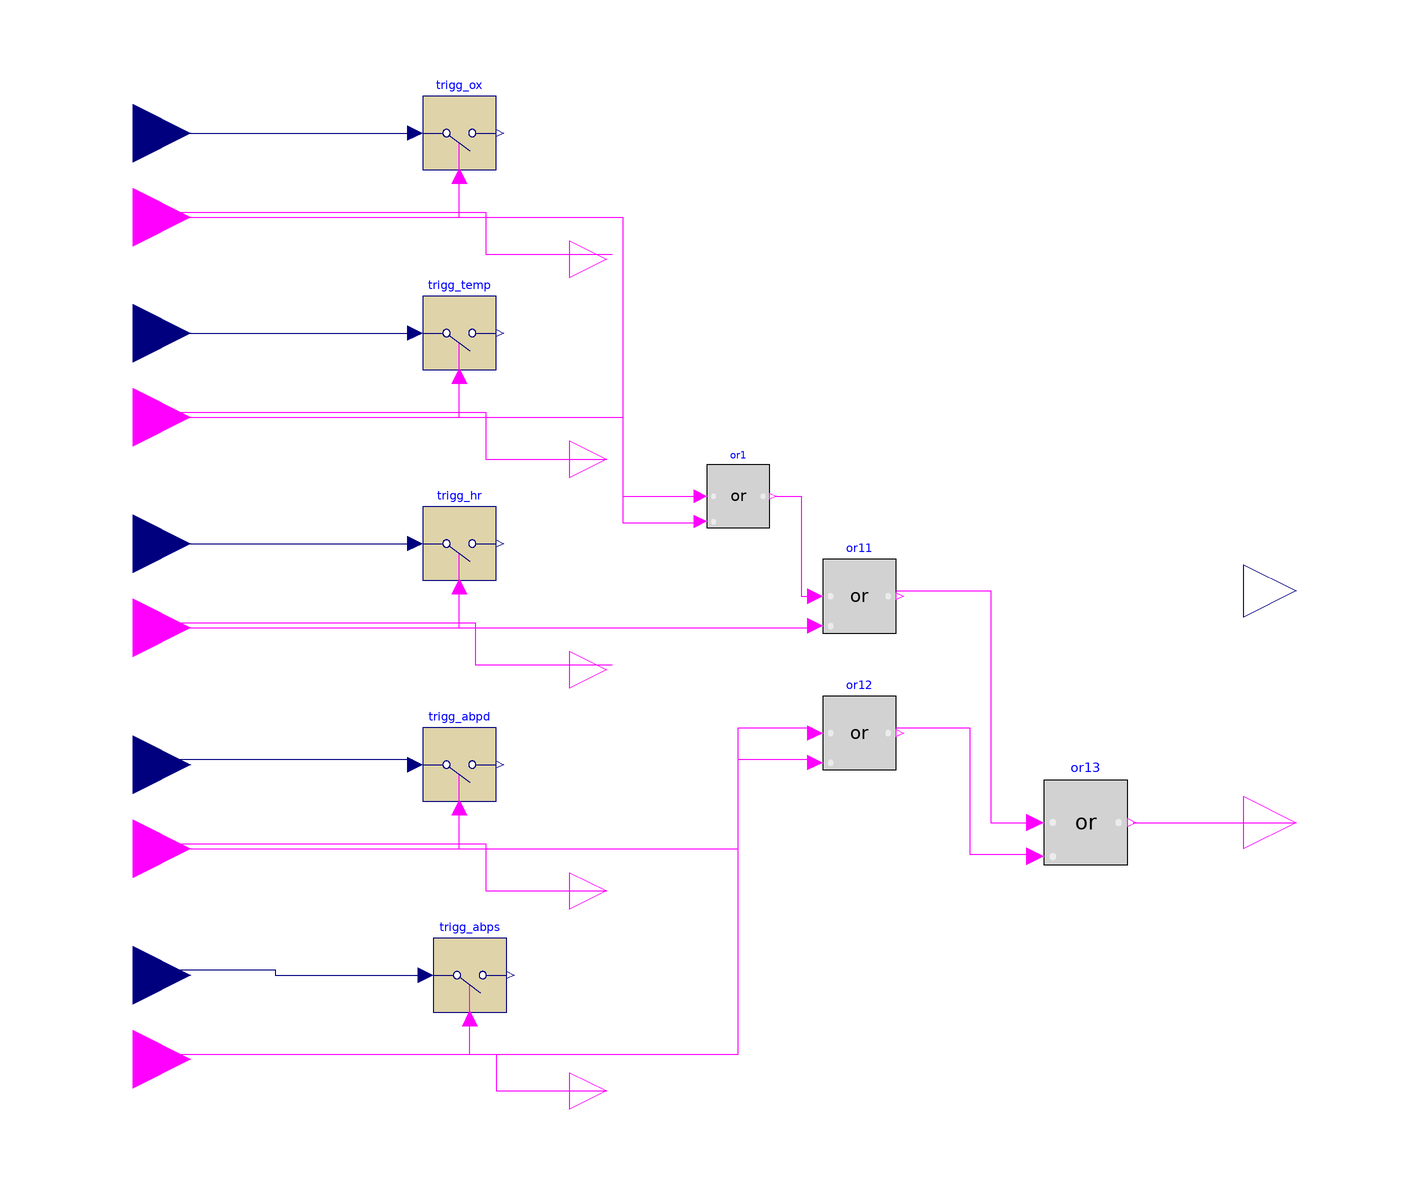

The Modelica model whose source follows is shown above as a component diagram (icons at their Placement, wires along their Line points).

block Data_fuse_fxd
  Modelica.Blocks.Interfaces.RealInput oximeter annotation(
    Placement(visible = true, transformation(origin = {-111, 87}, extent = {{-11, -11}, {11, 11}}, rotation = 0), iconTransformation(origin = {-45, 85}, extent = {{-5, -5}, {5, 5}}, rotation = 0)));
  Modelica.Blocks.Interfaces.RealInput temperature annotation(
    Placement(visible = true, transformation(origin = {-111, 49}, extent = {{-11, -11}, {11, 11}}, rotation = 0), iconTransformation(origin = {-45, 45}, extent = {{-5, -5}, {5, 5}}, rotation = 0)));
  Modelica.Blocks.Interfaces.RealOutput overall_risk annotation(
    Placement(visible = true, transformation(origin = {110, 0}, extent = {{-10, -10}, {10, 10}}, rotation = 0), iconTransformation(origin = {50, 10}, extent = {{-10, -10}, {10, 10}}, rotation = 0)));
  Modelica.Blocks.Discrete.TriggeredSampler trigg_ox annotation(
    Placement(visible = true, transformation(origin = {-49, 87}, extent = {{-7, -7}, {7, 7}}, rotation = 0)));
  Modelica.Blocks.Interfaces.BooleanInput sig_oximeter annotation(
    Placement(visible = true, transformation(origin = {-111, 71}, extent = {{-11, -11}, {11, 11}}, rotation = 0), iconTransformation(origin = {-45, 75}, extent = {{-5, -5}, {5, 5}}, rotation = 0)));
  Modelica.Blocks.Interfaces.BooleanInput sig_temperature annotation(
    Placement(visible = true, transformation(origin = {-111, 33}, extent = {{-11, -11}, {11, 11}}, rotation = 0), iconTransformation(origin = {-45, 35}, extent = {{-5, -5}, {5, 5}}, rotation = 0)));
  Modelica.Blocks.Discrete.TriggeredSampler trigg_temp annotation(
    Placement(visible = true, transformation(origin = {-49, 49}, extent = {{-7, -7}, {7, 7}}, rotation = 0)));
  Modelica.Blocks.Interfaces.BooleanOutput sig_data_fused annotation(
    Placement(visible = true, transformation(origin = {110, -44}, extent = {{-10, -10}, {10, 10}}, rotation = 0), iconTransformation(origin = {50, -10}, extent = {{-10, -10}, {10, 10}}, rotation = 0)));
  Modelica.Blocks.Logical.Or or1 annotation(
    Placement(visible = true, transformation(origin = {4, 18}, extent = {{-6, -6}, {6, 6}}, rotation = 0)));
  Modelica.Blocks.Interfaces.BooleanInput sig_heartRate annotation(
    Placement(visible = true, transformation(origin = {-111, -7}, extent = {{-11, -11}, {11, 11}}, rotation = 0), iconTransformation(origin = {-45, -5}, extent = {{-5, -5}, {5, 5}}, rotation = 0)));
  Modelica.Blocks.Interfaces.RealInput heartRate annotation(
    Placement(visible = true, transformation(origin = {-111, 9}, extent = {{-11, -11}, {11, 11}}, rotation = 0), iconTransformation(origin = {-45, 5}, extent = {{-5, -5}, {5, 5}}, rotation = 0)));
  Modelica.Blocks.Logical.Or or11 annotation(
    Placement(visible = true, transformation(origin = {27, -1}, extent = {{-7, -7}, {7, 7}}, rotation = 0)));
  Modelica.Blocks.Discrete.TriggeredSampler trigg_hr annotation(
    Placement(visible = true, transformation(origin = {-49, 9}, extent = {{-7, -7}, {7, 7}}, rotation = 0)));
  Modelica.Blocks.Interfaces.RealInput abpd annotation(
    Placement(visible = true, transformation(origin = {-111, -33}, extent = {{-11, -11}, {11, 11}}, rotation = 0), iconTransformation(origin = {-45, -35}, extent = {{-5, -5}, {5, 5}}, rotation = 0)));
  Modelica.Blocks.Interfaces.BooleanInput sig_abpd annotation(
    Placement(visible = true, transformation(origin = {-111, -49}, extent = {{-11, -11}, {11, 11}}, rotation = 0), iconTransformation(origin = {-45, -45}, extent = {{-5, -5}, {5, 5}}, rotation = 0)));
  Modelica.Blocks.Interfaces.RealInput abps annotation(
    Placement(visible = true, transformation(origin = {-111, -73}, extent = {{-11, -11}, {11, 11}}, rotation = 0), iconTransformation(origin = {-45, -75}, extent = {{-5, -5}, {5, 5}}, rotation = 0)));
  Modelica.Blocks.Interfaces.BooleanInput sig_abps annotation(
    Placement(visible = true, transformation(origin = {-111, -89}, extent = {{-11, -11}, {11, 11}}, rotation = 0), iconTransformation(origin = {-45, -85}, extent = {{-5, -5}, {5, 5}}, rotation = 0)));
  Modelica.Blocks.Discrete.TriggeredSampler trigg_abpd annotation(
    Placement(visible = true, transformation(origin = {-49, -33}, extent = {{-7, -7}, {7, 7}}, rotation = 0)));
  Modelica.Blocks.Discrete.TriggeredSampler trigg_abps annotation(
    Placement(visible = true, transformation(origin = {-47, -73}, extent = {{-7, -7}, {7, 7}}, rotation = 0)));
  Modelica.Blocks.Logical.Or or12 annotation(
    Placement(visible = true, transformation(origin = {27, -27}, extent = {{-7, -7}, {7, 7}}, rotation = 0)));
  Modelica.Blocks.Logical.Or or13 annotation(
    Placement(visible = true, transformation(origin = {70, -44}, extent = {{-8, -8}, {8, 8}}, rotation = 0)));
  Modelica.Blocks.Interfaces.BooleanOutput sig_abps_processed annotation(
    Placement(visible = true, transformation(origin = {-21, -95}, extent = {{-7, -7}, {7, 7}}, rotation = 0), iconTransformation(origin = {45, -95}, extent = {{-5, -5}, {5, 5}}, rotation = 0)));
  Modelica.Blocks.Interfaces.BooleanOutput sig_abpd_processed annotation(
    Placement(visible = true, transformation(origin = {-21, -57}, extent = {{-7, -7}, {7, 7}}, rotation = 0), iconTransformation(origin = {45, -85}, extent = {{-5, -5}, {5, 5}}, rotation = 0)));
  Modelica.Blocks.Interfaces.BooleanOutput sig_oximeter_processed annotation(
    Placement(visible = true, transformation(origin = {-21, 63}, extent = {{-7, -7}, {7, 7}}, rotation = 0), iconTransformation(origin = {45, 95}, extent = {{-5, -5}, {5, 5}}, rotation = 0)));
  Modelica.Blocks.Interfaces.BooleanOutput sig_temperature_processed annotation(
    Placement(visible = true, transformation(origin = {-21, 25}, extent = {{-7, -7}, {7, 7}}, rotation = 0), iconTransformation(origin = {45, 85}, extent = {{-5, -5}, {5, 5}}, rotation = 0)));
  Modelica.Blocks.Interfaces.BooleanOutput sig_heartrate_processed annotation(
    Placement(visible = true, transformation(origin = {-21, -15}, extent = {{-7, -7}, {7, 7}}, rotation = 0), iconTransformation(origin = {45, 75}, extent = {{-5, -5}, {5, 5}}, rotation = 0)));
equation
  when or1.y then
    overall_risk = DataFuse(oximeter, temperature, heartRate, abpd, abps);
  end when;
  connect(oximeter, trigg_ox.u) annotation(
    Line(points = {{-111, 87}, {-57, 87}}, color = {0, 0, 127}));
  connect(sig_oximeter, trigg_ox.trigger) annotation(
    Line(points = {{-111, 71}, {-49, 71}, {-49, 79}}, color = {255, 0, 255}));
  connect(temperature, trigg_temp.u) annotation(
    Line(points = {{-111, 49}, {-57, 49}}, color = {0, 0, 127}));
  connect(sig_temperature, trigg_temp.trigger) annotation(
    Line(points = {{-111, 33}, {-49, 33}, {-49, 41}}, color = {255, 0, 255}));
  connect(sig_heartRate, or11.u2) annotation(
    Line(points = {{-111, -7}, {19, -7}}, color = {255, 0, 255}));
  connect(sig_oximeter, or1.u1) annotation(
    Line(points = {{-111, 71}, {-18, 71}, {-18, 18}, {-3, 18}}, color = {255, 0, 255}));
  connect(sig_temperature, or1.u2) annotation(
    Line(points = {{-111, 33}, {-18, 33}, {-18, 13}, {-3, 13}}, color = {255, 0, 255}));
  connect(heartRate, trigg_hr.u) annotation(
    Line(points = {{-111, 9}, {-57, 9}}, color = {0, 0, 127}));
  connect(or1.y, or11.u1) annotation(
    Line(points = {{11, 18}, {16, 18}, {16, -1}, {19, -1}}, color = {255, 0, 255}));
  connect(sig_heartRate, trigg_hr.trigger) annotation(
    Line(points = {{-111, -7}, {-49, -7}, {-49, 1}}, color = {255, 0, 255}));
  connect(abpd, trigg_abpd.u) annotation(
    Line(points = {{-110, -32}, {-58, -32}}, color = {0, 0, 127}));
  connect(abps, trigg_abps.u) annotation(
    Line(points = {{-110, -72}, {-84, -72}, {-84, -73}, {-55, -73}}, color = {0, 0, 127}));
  connect(sig_abps, trigg_abps.trigger) annotation(
    Line(points = {{-110, -88}, {-47, -88}, {-47, -81}}, color = {255, 0, 255}));
  connect(sig_abpd, trigg_abpd.trigger) annotation(
    Line(points = {{-111, -49}, {-49, -49}, {-49, -41}}, color = {255, 0, 255}));
  connect(sig_abpd, or12.u1) annotation(
    Line(points = {{-111, -49}, {4, -49}, {4, -26}, {18, -26}}, color = {255, 0, 255}));
  connect(sig_abps, or12.u2) annotation(
    Line(points = {{-110, -88}, {4, -88}, {4, -32}, {18, -32}}, color = {255, 0, 255}));
  connect(or13.y, sig_data_fused) annotation(
    Line(points = {{79, -44}, {110, -44}}, color = {255, 0, 255}));
  connect(or11.y, or13.u1) annotation(
    Line(points = {{34, 0}, {52, 0}, {52, -44}, {60, -44}}, color = {255, 0, 255}));
  connect(or12.y, or13.u2) annotation(
    Line(points = {{34, -26}, {48, -26}, {48, -50}, {60, -50}}, color = {255, 0, 255}));
  connect(sig_abps, sig_abps_processed) annotation(
    Line(points = {{-110, -88}, {-42, -88}, {-42, -95}, {-21, -95}}, color = {255, 0, 255}));
  connect(sig_abpd, sig_abpd_processed) annotation(
    Line(points = {{-110, -48}, {-44, -48}, {-44, -57}, {-21, -57}}, color = {255, 0, 255}));
  connect(sig_oximeter, sig_oximeter_processed) annotation(
    Line(points = {{-110, 72}, {-44, 72}, {-44, 64}, {-20, 64}}, color = {255, 0, 255}));
  connect(sig_temperature, sig_temperature_processed) annotation(
    Line(points = {{-110, 34}, {-44, 34}, {-44, 25}, {-21, 25}}, color = {255, 0, 255}));
  connect(sig_heartRate, sig_heartrate_processed) annotation(
    Line(points = {{-110, -6}, {-46, -6}, {-46, -14}, {-20, -14}}, color = {255, 0, 255}));
  annotation(
    uses(Modelica(version = "4.0.0")),
    Icon(graphics = {Rectangle(fillColor = {230, 243, 201}, fillPattern = FillPattern.Solid, extent = {{-40, 100}, {40, -100}}), Line(origin = {17.6705, 26.8019}, points = {{-58.198, 53.1981}, {-38.1981, 53.1981}, {-12.1981, -26.8019}, {21.8019, -26.8019}, {21.8019, -26.8019}}), Line(origin = {-48.66, 39.7538}, points = {{9, 0}, {41, 0}, {41, 0}, {41, 0}}), Line(origin = {-48.66, 39.7538}, points = {{9, 0}, {41, 0}, {41, 0}, {41, 0}}), Line(origin = {-35.2133, -0.222753}, points = {{9, 0}, {41, 0}, {41, 0}, {41, 0}}), Line(origin = {-35.2133, -0.222753}, points = {{-5, 0}, {41, 0}, {41, 0}, {41, 0}})}));
end Data_fuse_fxd;